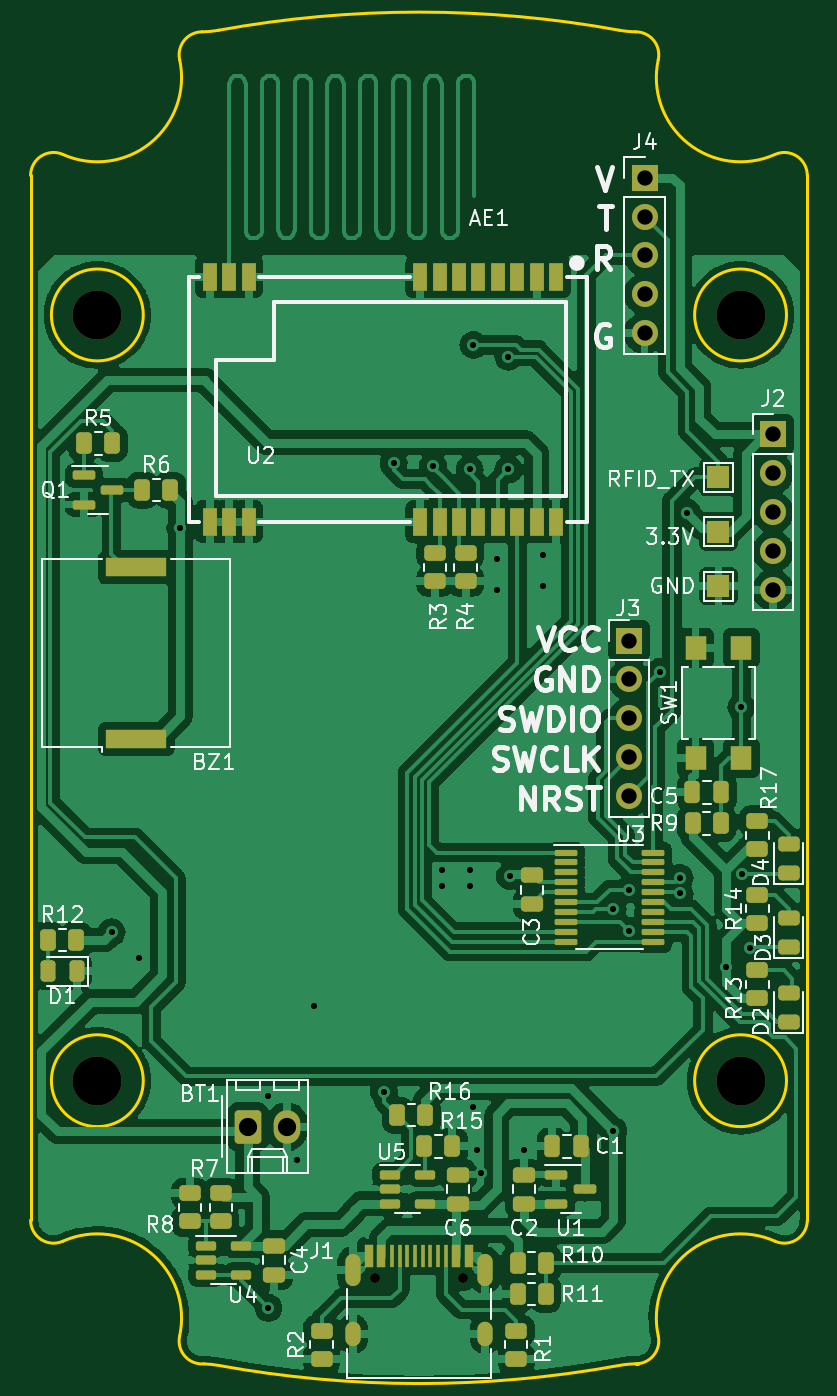
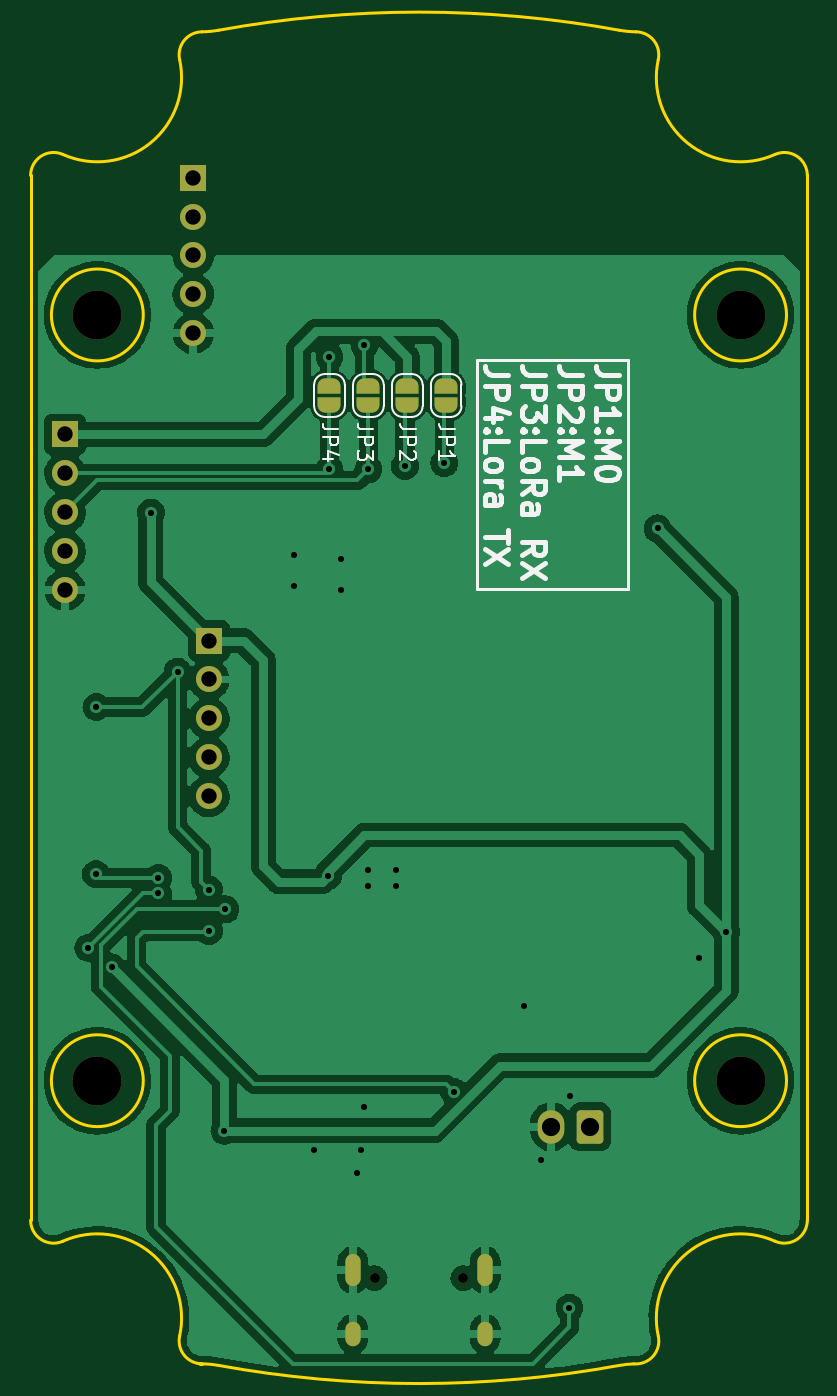
Circuit board: 11 layer files. Board 50.7 x 87.2 mm.
- bottom_copper: RFID-mobileV_1_0-CuBottom.gbr (139942 bytes)
- top_copper: RFID-mobileV_1_0-CuTop.gbr (270982 bytes)
- outline: RFID-mobileV_1_0-EdgeCuts.gbr (2412 bytes)
- bottom_mask: RFID-mobileV_1_0-MaskBottom.gbr (3456 bytes)
- top_mask: RFID-mobileV_1_0-MaskTop.gbr (7959 bytes)
- drill: RFID-mobileV_1_0-NPTH.drl (496 bytes)
- drill: RFID-mobileV_1_0-PTH.drl (1411 bytes)
- paste: RFID-mobileV_1_0-PasteBottom.gbr (463 bytes)
- paste: RFID-mobileV_1_0-PasteTop.gbr (6591 bytes)
- bottom_silk: RFID-mobileV_1_0-SilkBottom.gbr (13183 bytes)
- top_silk: RFID-mobileV_1_0-SilkTop.gbr (46352 bytes)

=== bottom_copper: RFID-mobileV_1_0-CuBottom.gbr (139942 bytes, source omitted) ===
=== top_copper: RFID-mobileV_1_0-CuTop.gbr (270982 bytes, source omitted) ===
=== outline: RFID-mobileV_1_0-EdgeCuts.gbr ===
%TF.GenerationSoftware,KiCad,Pcbnew,(6.0.4)*%
%TF.CreationDate,2022-04-29T23:06:03+08:00*%
%TF.ProjectId,RFID-mobileV_1_0,52464944-2d6d-46f6-9269-6c65565f315f,rev?*%
%TF.SameCoordinates,Original*%
%TF.FileFunction,Profile,NP*%
%FSLAX46Y46*%
G04 Gerber Fmt 4.6, Leading zero omitted, Abs format (unit mm)*
G04 Created by KiCad (PCBNEW (6.0.4)) date 2022-04-29 23:06:03*
%MOMM*%
%LPD*%
G01*
G04 APERTURE LIST*
%TA.AperFunction,Profile*%
%ADD10C,0.200000*%
%TD*%
G04 APERTURE END LIST*
D10*
X66162776Y-90434479D02*
G75*
G03*
X64050435Y-91803818I-612276J-1369421D01*
G01*
X102469116Y-82318881D02*
G75*
G03*
X76346883Y-82318881I-13061116J-71719219D01*
G01*
X112653221Y-161392795D02*
G75*
G03*
X105033277Y-167580860I-2245231J-5020845D01*
G01*
X76346884Y-169508400D02*
G75*
G03*
X102469115Y-169508400I13061116J71719900D01*
G01*
X73781030Y-167588562D02*
G75*
G03*
X75371109Y-169403804I1465370J-320438D01*
G01*
X114765557Y-160023467D02*
X114765557Y-91803818D01*
X71407996Y-150913642D02*
G75*
G03*
X71407996Y-150913642I-3000000J0D01*
G01*
X64050435Y-91803818D02*
X64050435Y-160023467D01*
X102469098Y-82318982D02*
G75*
G03*
X103567409Y-82426504I1199602J6590382D01*
G01*
X105033530Y-84245172D02*
G75*
G03*
X103567409Y-82426504I-1465630J318772D01*
G01*
X103712608Y-169400262D02*
X103556784Y-169399154D01*
X105033507Y-84245167D02*
G75*
G03*
X112653223Y-90434494I5374493J-1168433D01*
G01*
X113407996Y-150913642D02*
G75*
G03*
X113407996Y-150913642I-3000000J0D01*
G01*
X71407996Y-100913642D02*
G75*
G03*
X71407996Y-100913642I-3000000J0D01*
G01*
X76346900Y-169508315D02*
G75*
G03*
X75371109Y-169403804I-1198000J-6577785D01*
G01*
X66162767Y-90434500D02*
G75*
G03*
X73782456Y-84245231I2245223J5020860D01*
G01*
X73781035Y-167588563D02*
G75*
G03*
X66162770Y-161392790I-5373005J1174963D01*
G01*
X114765552Y-91803818D02*
G75*
G03*
X112653223Y-90434494I-1500052J-82D01*
G01*
X103556784Y-169399086D02*
G75*
G03*
X105033277Y-167580860I10616J1499986D01*
G01*
X75229999Y-82426681D02*
G75*
G03*
X76346901Y-82318976I-81099J6685981D01*
G01*
X103712608Y-169400256D02*
G75*
G03*
X102469099Y-169508309I-45408J-6686844D01*
G01*
X75229998Y-82426612D02*
G75*
G03*
X73782456Y-84245231I18202J-1499888D01*
G01*
X112653235Y-161392763D02*
G75*
G03*
X114765557Y-160023467I612365J1369263D01*
G01*
X64050416Y-160023467D02*
G75*
G03*
X66162770Y-161392790I1499984J-33D01*
G01*
X113407996Y-100913642D02*
G75*
G03*
X113407996Y-100913642I-3000000J0D01*
G01*
M02*

=== bottom_mask: RFID-mobileV_1_0-MaskBottom.gbr (3456 bytes, source withheld) ===
=== top_mask: RFID-mobileV_1_0-MaskTop.gbr (7959 bytes, source omitted) ===
=== drill: RFID-mobileV_1_0-NPTH.drl ===
M48
; DRILL file {KiCad (6.0.4)} date Fri Apr 29 23:06:03 2022
; FORMAT={-:-/ absolute / inch / decimal}
; #@! TF.CreationDate,2022-04-29T23:06:03+08:00
; #@! TF.GenerationSoftware,Kicad,Pcbnew,(6.0.4)
; #@! TF.FileFunction,NonPlated,1,2,NPTH
FMAT,2
INCH
; #@! TA.AperFunction,NonPlated,NPTH,ComponentDrill
T1C0.0256
; #@! TA.AperFunction,NonPlated,NPTH,ComponentDrill
T2C0.1260
%
G90
G05
T1
X3.4062Y-6.4488
X3.6338Y-6.4488
T2
X2.6932Y-3.973
X2.6932Y-5.9415
X4.3468Y-3.973
X4.3468Y-5.9415
T0
M30

=== drill: RFID-mobileV_1_0-PTH.drl ===
M48
; DRILL file {KiCad (6.0.4)} date Fri Apr 29 23:06:03 2022
; FORMAT={-:-/ absolute / inch / decimal}
; #@! TF.CreationDate,2022-04-29T23:06:03+08:00
; #@! TF.GenerationSoftware,Kicad,Pcbnew,(6.0.4)
; #@! TF.FileFunction,Plated,1,2,PTH
FMAT,2
INCH
; #@! TA.AperFunction,Plated,PTH,ViaDrill
T1C0.0157
; #@! TA.AperFunction,Plated,PTH,ComponentDrill
T2C0.0236
; #@! TA.AperFunction,Plated,PTH,ComponentDrill
T3C0.0394
; #@! TA.AperFunction,Plated,PTH,ComponentDrill
T4C0.0469
%
G90
G05
T1
X2.73Y-5.56
X2.8Y-5.626
X2.9065Y-4.5217
X3.1309Y-5.9803
X3.133Y-6.525
X3.2057Y-6.1457
X3.25Y-5.75
X3.43Y-5.97
X3.455Y-4.354
X3.556Y-4.361
X3.58Y-5.4
X3.58Y-5.44
X3.65Y-4.37
X3.65Y-5.4
X3.65Y-5.44
X3.66Y-4.05
X3.66Y-6.01
X3.67Y-6.12
X3.68Y-6.18
X3.72Y-4.6
X3.72Y-4.68
X3.75Y-4.08
X3.75Y-4.37
X3.7539Y-5.4154
X3.79Y-6.12
X3.84Y-4.59
X3.84Y-4.67
X4.018Y-5.501
X4.02Y-6.07
X4.06Y-5.45
X4.06Y-5.5566
X4.14Y-4.89
X4.19Y-5.42
X4.19Y-5.46
X4.209Y-4.481
X4.31Y-5.65
X4.3491Y-4.9809
X4.35Y-5.41
X4.37Y-5.6
T3
X4.06Y-4.81
X4.06Y-4.91
X4.06Y-5.01
X4.06Y-5.11
X4.06Y-5.21
X4.1Y-3.62
X4.1Y-3.72
X4.1Y-3.82
X4.1Y-3.92
X4.1Y-4.02
X4.43Y-4.2802
X4.43Y-4.3802
X4.43Y-4.4802
X4.43Y-4.5802
X4.43Y-4.6802
T4
X3.08Y-6.06
X3.18Y-6.06
T2
G00X3.3499Y-6.4063
M15
G01X3.3499Y-6.4496
M16
G05
G00X3.3499Y-6.5807
M15
G01X3.3499Y-6.6043
M16
G05
G00X3.6901Y-6.4063
M15
G01X3.6901Y-6.4496
M16
G05
G00X3.6901Y-6.5807
M15
G01X3.6901Y-6.6043
M16
G05
T0
M30

=== paste: RFID-mobileV_1_0-PasteBottom.gbr ===
%TF.GenerationSoftware,KiCad,Pcbnew,(6.0.4)*%
%TF.CreationDate,2022-04-29T23:06:03+08:00*%
%TF.ProjectId,RFID-mobileV_1_0,52464944-2d6d-46f6-9269-6c65565f315f,rev?*%
%TF.SameCoordinates,Original*%
%TF.FileFunction,Paste,Bot*%
%TF.FilePolarity,Positive*%
%FSLAX46Y46*%
G04 Gerber Fmt 4.6, Leading zero omitted, Abs format (unit mm)*
G04 Created by KiCad (PCBNEW (6.0.4)) date 2022-04-29 23:06:03*
%MOMM*%
%LPD*%
G01*
G04 APERTURE LIST*
G04 APERTURE END LIST*
M02*

=== paste: RFID-mobileV_1_0-PasteTop.gbr (6591 bytes, source omitted) ===
=== bottom_silk: RFID-mobileV_1_0-SilkBottom.gbr (13183 bytes, source omitted) ===
=== top_silk: RFID-mobileV_1_0-SilkTop.gbr (46352 bytes, source omitted) ===
